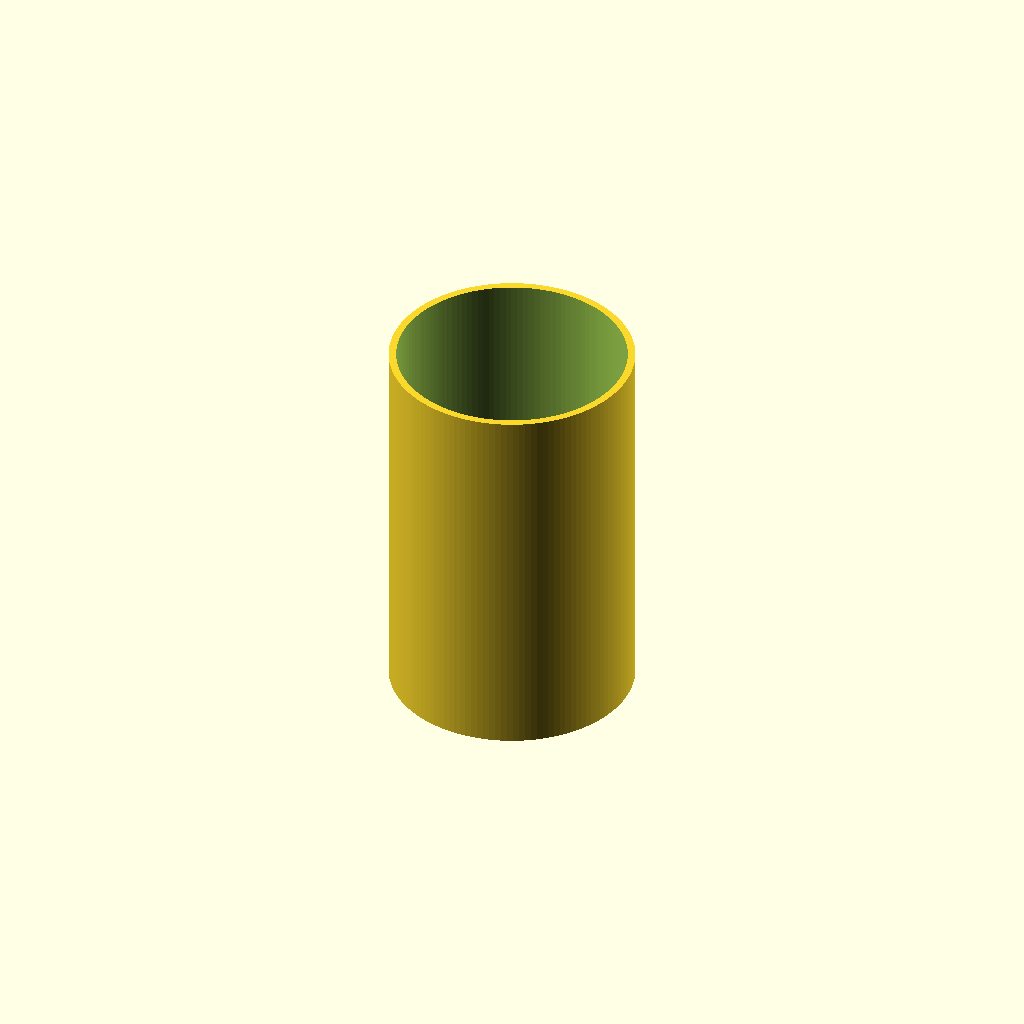
Cell 1: the model at its default parameters.
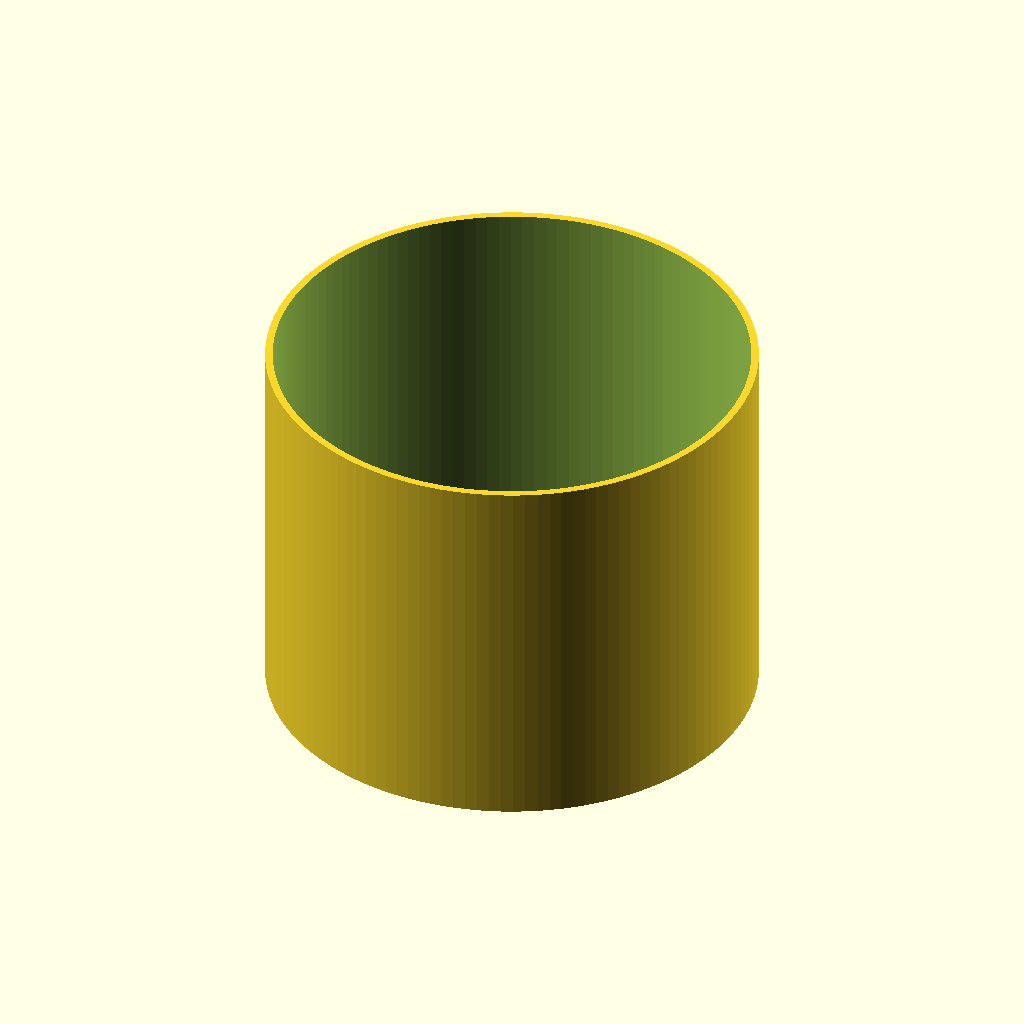
Cell 2 — od set to 320, the other parameters unchanged.
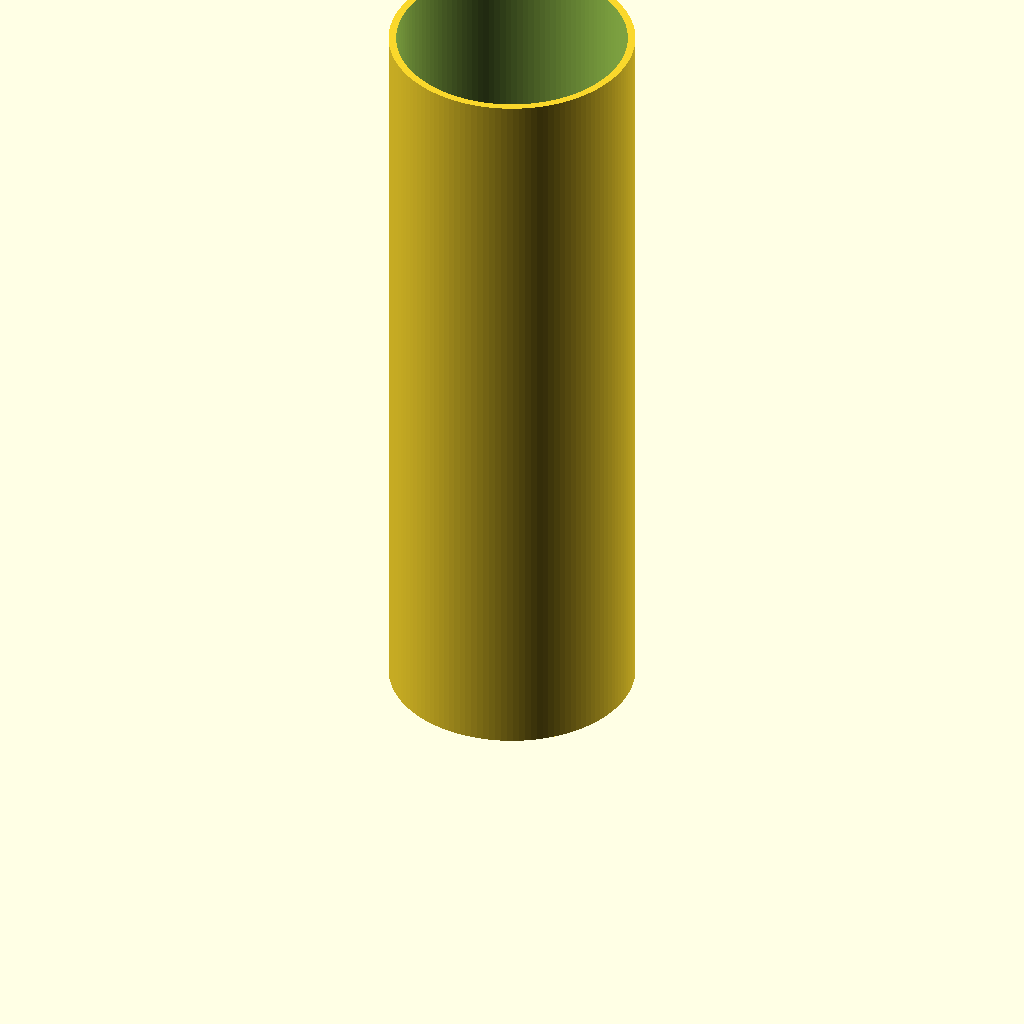
Cell 3: length = 500 (everything else at default).
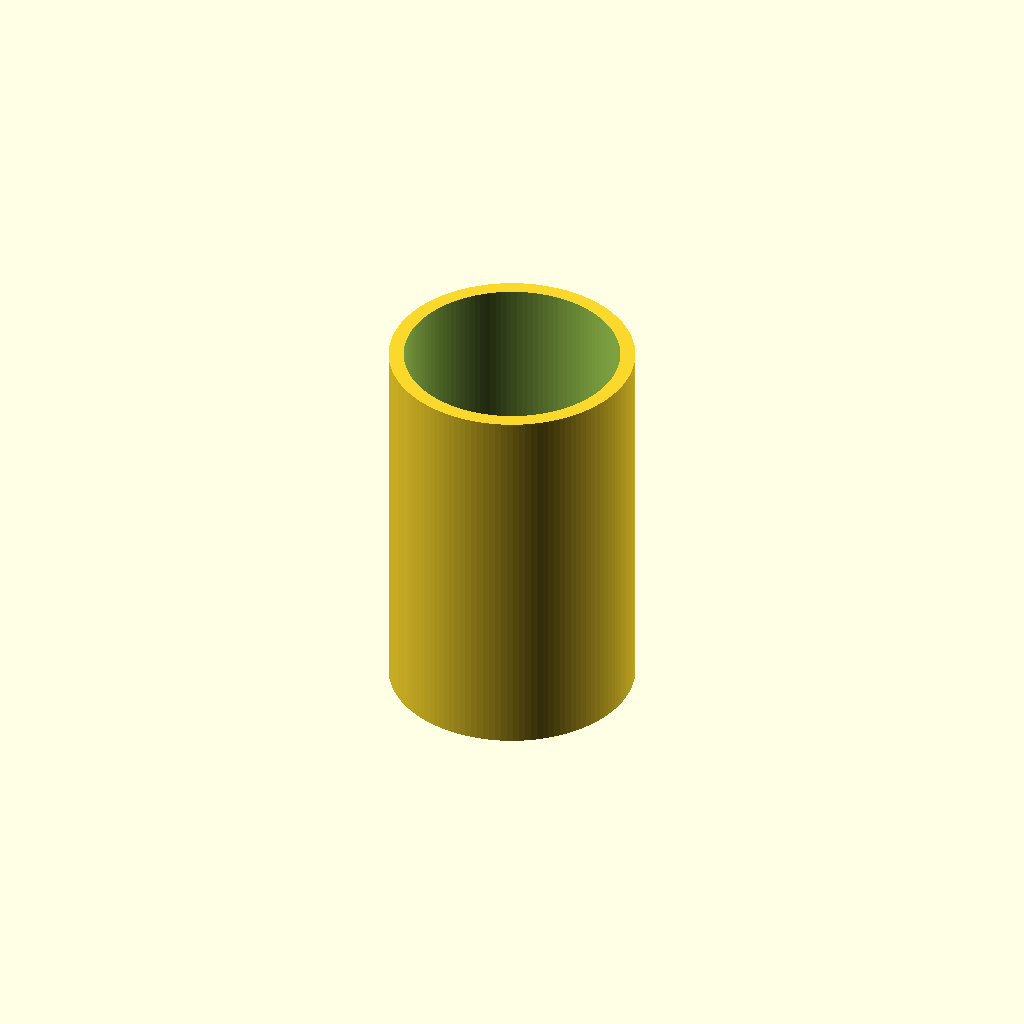
Cell 4: wall = 9.8 (everything else at default).
All cells are drawn from one camera (rotation 55°, 0°, 25°, orthographic, colour scheme Cornfield), so only the parameter changes between them.
The OpenSCAD source (additional_study/matched_effort/results/direct_repair/scad/ht_pipe__HT_160_pipe_250.scad):
$fn = 128;

// HT pipe parameters (approximation)
od = 160;          // outer diameter in mm
length = 250;      // length in mm
wall = 4.9;        // typical wall thickness for DN160 HT pipe (approx.)
id = od - 2*wall;  // inner diameter

difference() {
    cylinder(h = length, d = od);
    translate([0,0,-0.5])
        cylinder(h = length + 1, d = id);
}
Parameter table extracted from the source (name, type, default, range or options):
od: number, default 160
length: number, default 250
wall: number, default 4.9
